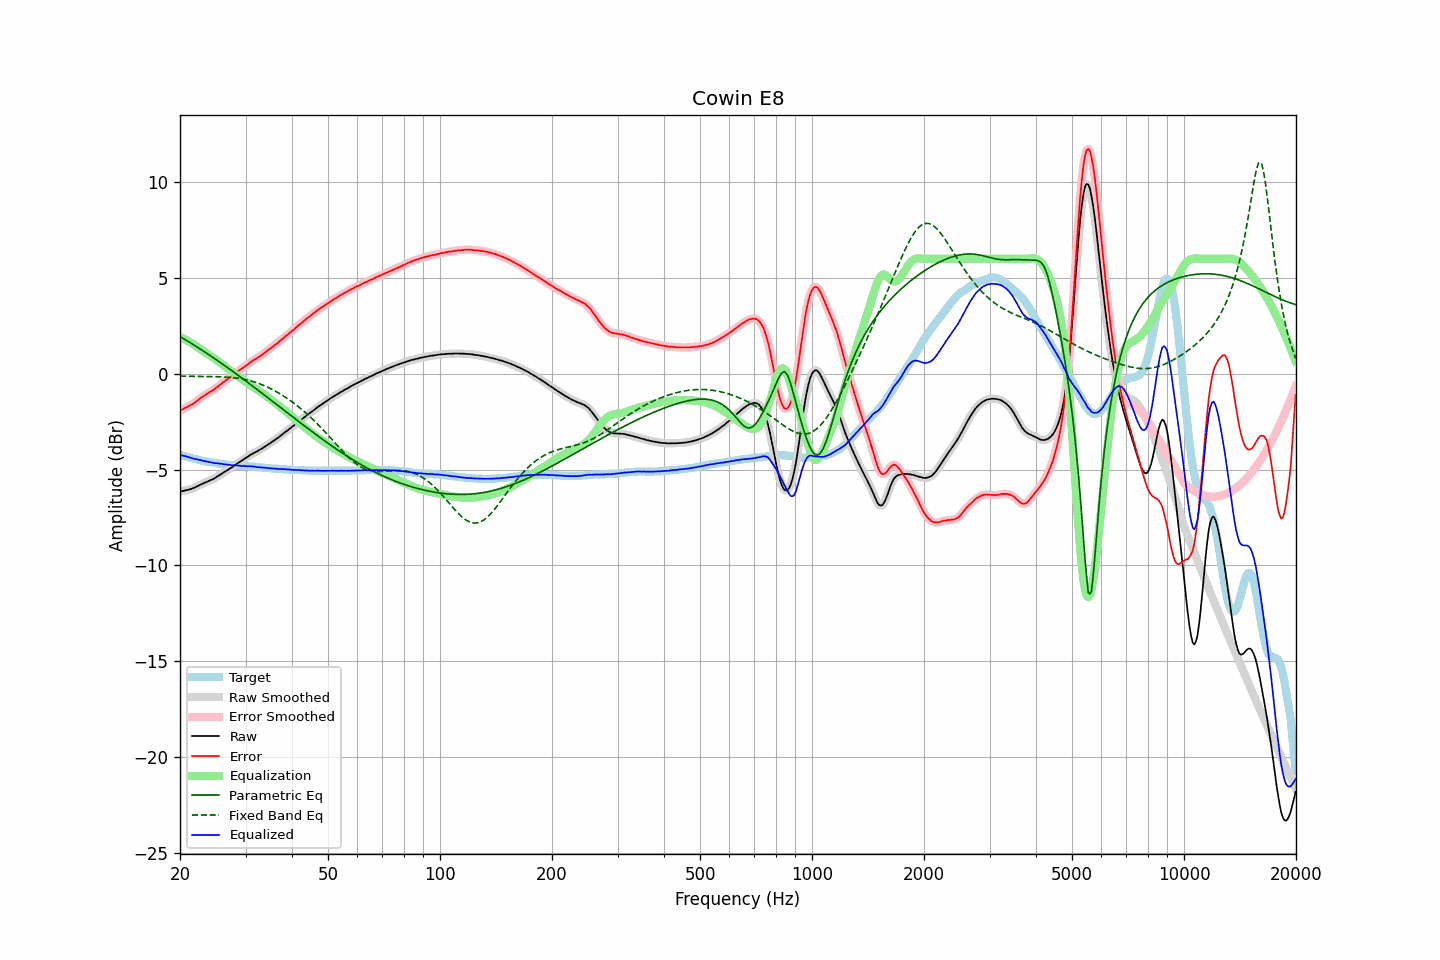

The table this chart was drawn from, first rows:
frequency, raw, error, smoothed, error_smoothed, equalization, parametric_eq, fixed_band_eq, equalized_raw, equalized_smoothed, target
20.00, -6.15, -1.92, -6.15, -1.92, 1.91, 1.94, -0.12, -4.24, -4.24, -4.23
20.20, -6.13, -1.88, -6.13, -1.88, 1.88, 1.89, -0.13, -4.25, -4.26, -4.25
20.40, -6.12, -1.84, -6.11, -1.84, 1.84, 1.84, -0.13, -4.28, -4.27, -4.28
20.61, -6.09, -1.79, -6.09, -1.79, 1.80, 1.79, -0.13, -4.29, -4.30, -4.30
20.81, -6.07, -1.75, -6.07, -1.75, 1.76, 1.74, -0.13, -4.31, -4.32, -4.32
21.02, -6.06, -1.71, -6.05, -1.71, 1.71, 1.69, -0.13, -4.35, -4.34, -4.35
21.23, -6.03, -1.66, -6.03, -1.66, 1.66, 1.64, -0.13, -4.37, -4.37, -4.37
21.44, -6.01, -1.62, -6.01, -1.62, 1.61, 1.59, -0.13, -4.40, -4.40, -4.39
21.66, -5.98, -1.57, -5.98, -1.57, 1.56, 1.54, -0.13, -4.42, -4.42, -4.41
21.87, -5.95, -1.52, -5.94, -1.51, 1.50, 1.48, -0.13, -4.45, -4.44, -4.43
22.09, -5.90, -1.45, -5.90, -1.45, 1.45, 1.43, -0.13, -4.45, -4.46, -4.45
22.31, -5.86, -1.39, -5.86, -1.38, 1.39, 1.38, -0.14, -4.47, -4.47, -4.47
22.54, -5.82, -1.32, -5.82, -1.32, 1.32, 1.32, -0.14, -4.50, -4.49, -4.50
22.76, -5.77, -1.25, -5.78, -1.26, 1.26, 1.27, -0.14, -4.51, -4.51, -4.52
22.99, -5.74, -1.20, -5.74, -1.19, 1.20, 1.21, -0.14, -4.54, -4.53, -4.54
23.22, -5.70, -1.14, -5.70, -1.14, 1.15, 1.16, -0.14, -4.55, -4.55, -4.56
23.45, -5.66, -1.09, -5.66, -1.09, 1.09, 1.10, -0.14, -4.57, -4.57, -4.57
23.69, -5.63, -1.04, -5.63, -1.04, 1.04, 1.05, -0.14, -4.59, -4.59, -4.59
23.92, -5.59, -0.99, -5.59, -0.99, 0.99, 0.99, -0.14, -4.60, -4.60, -4.60
24.16, -5.55, -0.93, -5.56, -0.94, 0.93, 0.94, -0.15, -4.62, -4.62, -4.62
24.40, -5.52, -0.89, -5.52, -0.89, 0.88, 0.88, -0.15, -4.64, -4.64, -4.63
24.65, -5.48, -0.84, -5.48, -0.83, 0.82, 0.82, -0.15, -4.66, -4.65, -4.64
24.89, -5.43, -0.77, -5.43, -0.77, 0.77, 0.76, -0.15, -4.66, -4.66, -4.66
25.14, -5.37, -0.70, -5.37, -0.70, 0.70, 0.71, -0.15, -4.66, -4.67, -4.67
25.39, -5.32, -0.64, -5.32, -0.64, 0.64, 0.65, -0.16, -4.68, -4.68, -4.68
25.65, -5.27, -0.58, -5.27, -0.58, 0.58, 0.59, -0.16, -4.69, -4.69, -4.69
25.91, -5.21, -0.51, -5.21, -0.51, 0.51, 0.53, -0.16, -4.70, -4.70, -4.70
26.16, -5.16, -0.45, -5.16, -0.45, 0.44, 0.47, -0.17, -4.71, -4.72, -4.71
26.43, -5.11, -0.38, -5.11, -0.38, 0.38, 0.41, -0.17, -4.73, -4.73, -4.73
26.69, -5.05, -0.31, -5.05, -0.31, 0.32, 0.35, -0.18, -4.73, -4.74, -4.74
26.96, -5.00, -0.25, -5.00, -0.25, 0.25, 0.30, -0.18, -4.75, -4.75, -4.75
27.23, -4.94, -0.18, -4.95, -0.19, 0.19, 0.24, -0.19, -4.75, -4.76, -4.76
27.50, -4.90, -0.13, -4.89, -0.13, 0.12, 0.17, -0.20, -4.78, -4.77, -4.77
27.77, -4.84, -0.07, -4.84, -0.06, 0.06, 0.11, -0.21, -4.78, -4.78, -4.77
28.05, -4.78, 0.00, -4.78, 0.00, -0.00, 0.05, -0.21, -4.78, -4.78, -4.78
28.33, -4.72, 0.07, -4.72, 0.07, -0.06, -0.01, -0.23, -4.78, -4.78, -4.79
28.62, -4.66, 0.13, -4.66, 0.13, -0.13, -0.07, -0.24, -4.79, -4.79, -4.79
28.90, -4.61, 0.19, -4.61, 0.19, -0.19, -0.13, -0.25, -4.80, -4.80, -4.80
29.19, -4.56, 0.24, -4.56, 0.25, -0.25, -0.19, -0.26, -4.81, -4.80, -4.80
29.48, -4.50, 0.31, -4.50, 0.31, -0.31, -0.25, -0.28, -4.81, -4.81, -4.81
29.78, -4.44, 0.37, -4.45, 0.37, -0.37, -0.32, -0.29, -4.81, -4.82, -4.81
30.08, -4.39, 0.43, -4.39, 0.43, -0.43, -0.38, -0.31, -4.82, -4.82, -4.82
30.38, -4.34, 0.48, -4.34, 0.49, -0.49, -0.44, -0.33, -4.83, -4.83, -4.82
30.68, -4.28, 0.55, -4.28, 0.55, -0.55, -0.50, -0.35, -4.83, -4.83, -4.83
30.99, -4.22, 0.62, -4.23, 0.61, -0.60, -0.57, -0.37, -4.83, -4.83, -4.84
31.30, -4.18, 0.66, -4.18, 0.67, -0.66, -0.63, -0.40, -4.84, -4.84, -4.84
31.61, -4.13, 0.72, -4.13, 0.72, -0.71, -0.69, -0.42, -4.84, -4.85, -4.85
31.93, -4.09, 0.77, -4.09, 0.77, -0.77, -0.76, -0.45, -4.86, -4.86, -4.86
32.24, -4.05, 0.81, -4.05, 0.82, -0.82, -0.82, -0.47, -4.87, -4.87, -4.86
32.57, -4.00, 0.87, -4.00, 0.87, -0.88, -0.88, -0.51, -4.88, -4.88, -4.87
32.89, -3.95, 0.93, -3.95, 0.93, -0.93, -0.95, -0.54, -4.88, -4.89, -4.88
33.22, -3.90, 0.99, -3.90, 0.99, -0.99, -1.01, -0.57, -4.89, -4.89, -4.89
33.55, -3.85, 1.05, -3.85, 1.05, -1.05, -1.08, -0.60, -4.90, -4.90, -4.90
33.89, -3.79, 1.12, -3.79, 1.12, -1.11, -1.14, -0.64, -4.90, -4.91, -4.91
34.23, -3.74, 1.18, -3.74, 1.18, -1.18, -1.21, -0.68, -4.92, -4.92, -4.92
34.57, -3.68, 1.24, -3.68, 1.24, -1.24, -1.27, -0.72, -4.92, -4.92, -4.92
34.92, -3.63, 1.30, -3.63, 1.30, -1.30, -1.34, -0.76, -4.93, -4.93, -4.93
35.27, -3.57, 1.37, -3.57, 1.37, -1.37, -1.40, -0.80, -4.94, -4.94, -4.94
35.62, -3.51, 1.43, -3.51, 1.43, -1.43, -1.46, -0.85, -4.94, -4.94, -4.94
35.97, -3.45, 1.50, -3.45, 1.50, -1.50, -1.53, -0.89, -4.95, -4.95, -4.95
... 635 more rows
